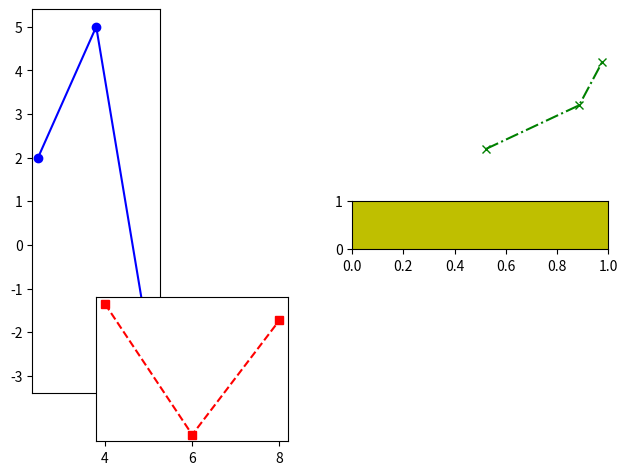
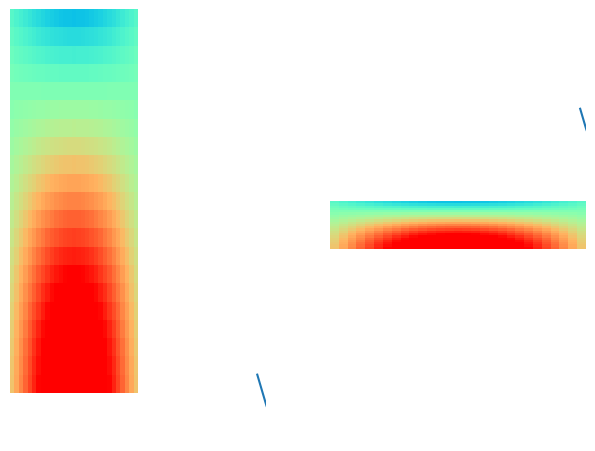

Source code (Python) for these figures, in order:
#==============================================================================
# Matplotlib example using objects and arbitrary placement
#
# By Johnny Lin
# May 2015
#
# Notes:
# * See:  http://nbviewer.ipython.org/github/ivanov/AY250/blob/
#   d26763380d05b046359b71f42298de3385338eb6/matplotlib_beyond_basics.ipynb
# * Advanced Guide:  http://matplotlib.org/users/developer.html
#==============================================================================


import matplotlib.pyplot as plt
import numpy as N


#- Arbitrary overlapping plots on a figure:

fig1 = plt.figure()

ax1 = fig1.add_axes((0.0, 0.2, 0.2, 0.8))  #+ input: left, bott, width, height
ax2 = fig1.add_axes((0.7, 0.7, 0.2, 0.2))
ax3 = fig1.add_axes((0.1, 0.1, 0.3, 0.3))
ax4 = fig1.add_axes((0.5, 0.5, 0.4, 0.1))

ax1.set_xticks([])
ax2.axis('off')
ax3.set_yticks([])
ax4.set_facecolor('y')

ax1.plot([1,2,3],[2,5,-3], 'bo-')
ax2.plot([5,9,10],[1,2,3], 'gx-.')
ax3.plot([4,6,8],[3,-5,2], 'rs--')


#- Arbitrary plots with various images and lines being drawn:

fig2 = plt.figure()
plt.ion()              #+ turn interactive on

ax1 = fig2.add_axes((0.0, 0.2, 0.2, 0.8))
ax2 = fig2.add_axes((0.7, 0.7, 0.2, 0.2))
ax3 = fig2.add_axes((0.1, 0.1, 0.3, 0.3))
ax4 = fig2.add_axes((0.5, 0.5, 0.4, 0.1))

for i in range(len(fig2.axes)):        #- Loop through all Axes in figure
    ax = fig2.axes[i]
    ax.axis('off')

    if i == 1 or i == 2:               #+ plot the sine curves, animated
        x = N.arange(20)*0.5
        y = N.sin(x)
        line, = ax.plot(x, y)
        for it in range(19):
            x = x + 0.5
            line.set_xdata(x)
            line.set_ydata(N.sin(x))
            plt.draw()
            plt.pause(0.1)

    else:                              #+ plot the images, animated
        x = N.arange(29) * 10.0
        y = N.arange(21) * 10.0 - 100.0
        data = N.outer( N.sin(y*N.pi/360.) \
                        , N.cos((x-140.)*N.pi/360.))
        img = ax.imshow(data, interpolation='none', cmap=plt.cm.rainbow,
                        extent=[0, 28, 0, 20],
                        aspect='auto',
                        zorder=0)
        for it in range(39):
            x = N.arange(29) * 10.0
            y = y + 20.0
            data = N.outer( N.sin(y*N.pi/360.) \
                            , N.cos((x-140.)*N.pi/360.))
            img.set_data(data)
            plt.draw()
            plt.pause(0.05)


#- Show all figures:

plt.show()
